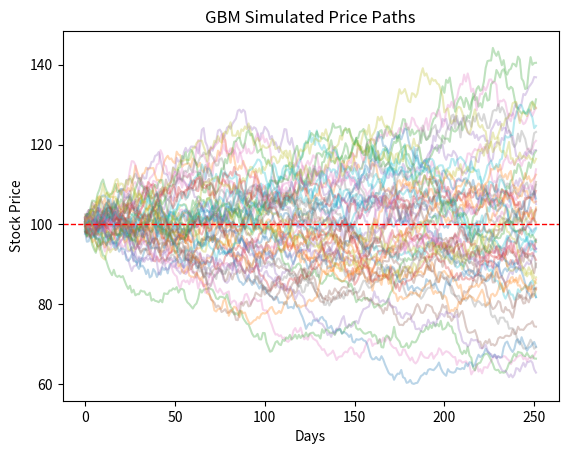

Generate this figure with matplotlib:
import numpy as np
import matplotlib.pyplot as plt
from scipy.stats import norm

#parameters

S0 = 100
K = 110
r = 0.03
sigma = 0.2
T = 1
steps = 252
dt = T / steps
paths = 10000

#simulation

Z = np.random.normal(0,1,(paths,steps))
returns =  np.exp((r-0.5*sigma**2)*dt + sigma*np.sqrt(dt)*Z)
prices = S0 * np.cumprod(returns, axis =1)

#option pricing

payoffs = np.maximum(prices[:,-1]-K, 0)
option_price = np.mean(payoffs) * np.exp(-r*T)

#BS verification

d1 =  (np.log(S0 / K) + (r+0.5*sigma**2)*T) / (sigma * np.sqrt(T))
d2 = d1 - sigma*np.sqrt(T)
C = S0 * norm.cdf(d1)- K*np.exp(-r*T) * norm.cdf(d2)

print(f"Monte Carlo Option Price: {option_price:.4f}")
print(f"Black Scholes Option Price: {C:.4f}")

#plot

plt.figure()
plt.plot(prices[:50].T, alpha = 0.3)
plt.xlabel('Days')
plt.ylabel('Stock Price')
plt.title('GBM Simulated Price Paths')
plt.axhline(S0, color = 'red', linestyle  = '--', linewidth = 1)


plt.show()
